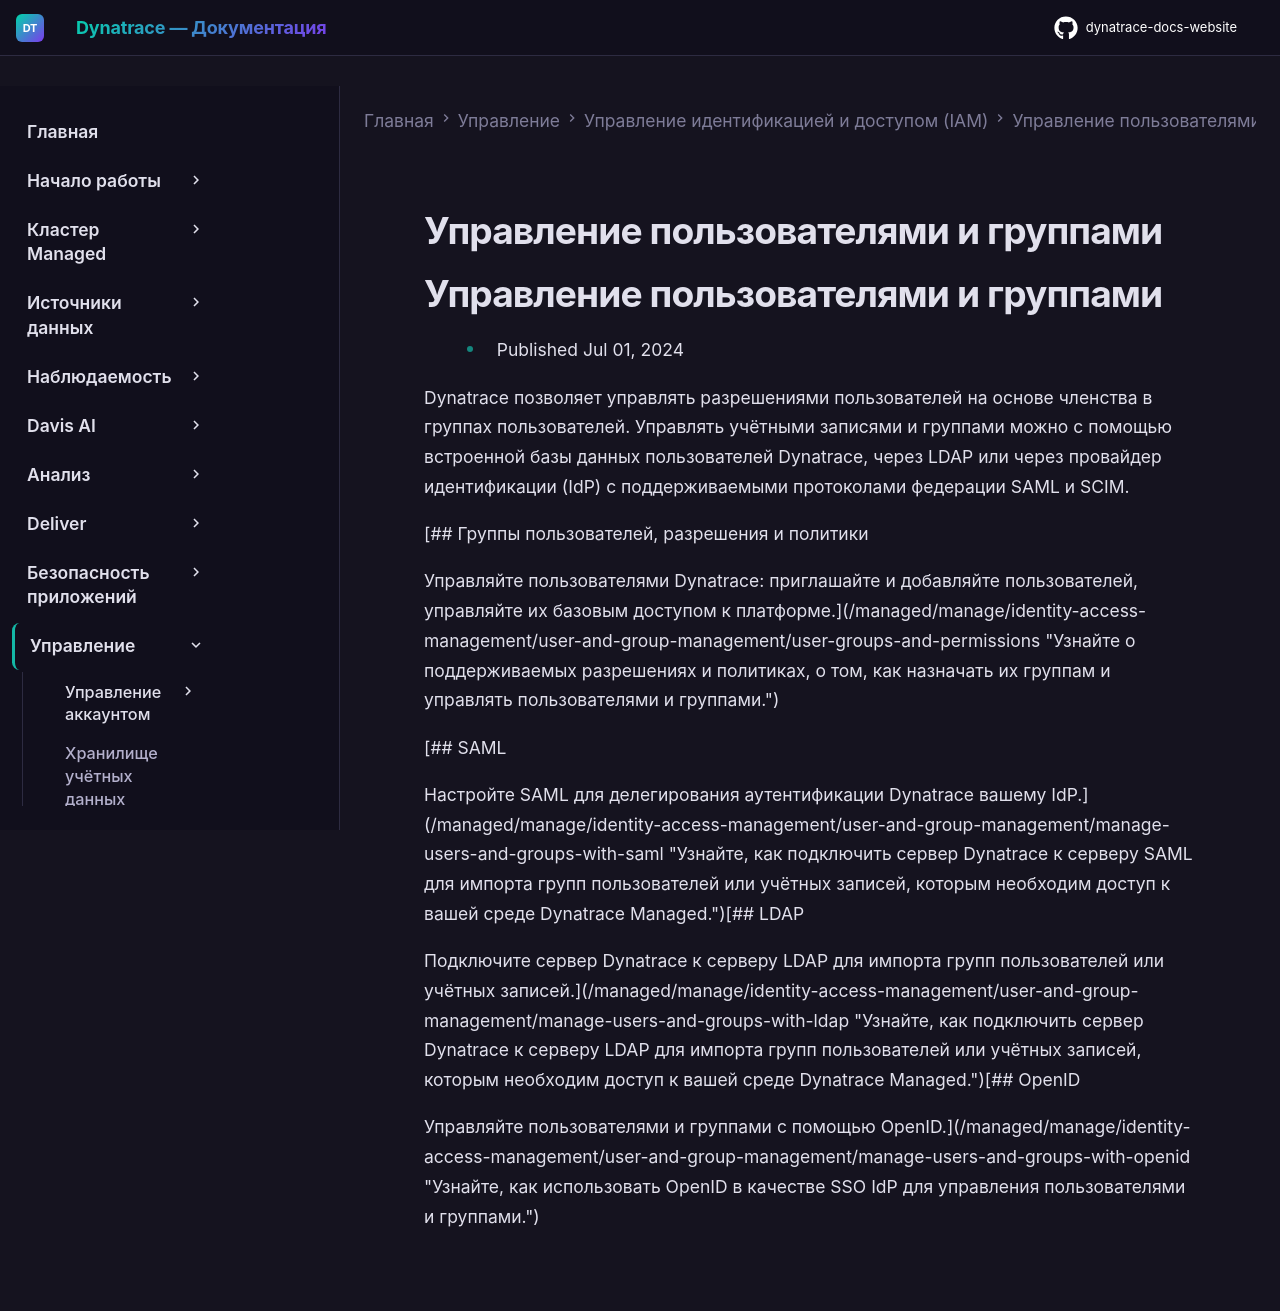

repository: Yerkebulan-Ardabayev/dynatrace-docs-website · page: managed-ru/manage/identity-access-management/user-and-group-management/index.html · generator: mkdocs

---
title: Управление пользователями и группами
source: https://docs.dynatrace.com/managed/manage/identity-access-management/user-and-group-management
scraped: 2026-05-12T11:06:30.402488
---

# Управление пользователями и группами

# Управление пользователями и группами

* Published Jul 01, 2024

Dynatrace позволяет управлять разрешениями пользователей на основе членства в группах пользователей. Управлять учётными записями и группами можно с помощью встроенной базы данных пользователей Dynatrace, через LDAP или через провайдер идентификации (IdP) с поддерживаемыми протоколами федерации SAML и SCIM.

[## Группы пользователей, разрешения и политики

Управляйте пользователями Dynatrace: приглашайте и добавляйте пользователей, управляйте их базовым доступом к платформе.](/managed/manage/identity-access-management/user-and-group-management/user-groups-and-permissions "Узнайте о поддерживаемых разрешениях и политиках, о том, как назначать их группам и управлять пользователями и группами.")

[## SAML

Настройте SAML для делегирования аутентификации Dynatrace вашему IdP.](/managed/manage/identity-access-management/user-and-group-management/manage-users-and-groups-with-saml "Узнайте, как подключить сервер Dynatrace к серверу SAML для импорта групп пользователей или учётных записей, которым необходим доступ к вашей среде Dynatrace Managed.")[## LDAP

Подключите сервер Dynatrace к серверу LDAP для импорта групп пользователей или учётных записей.](/managed/manage/identity-access-management/user-and-group-management/manage-users-and-groups-with-ldap "Узнайте, как подключить сервер Dynatrace к серверу LDAP для импорта групп пользователей или учётных записей, которым необходим доступ к вашей среде Dynatrace Managed.")[## OpenID

Управляйте пользователями и группами с помощью OpenID.](/managed/manage/identity-access-management/user-and-group-management/manage-users-and-groups-with-openid "Узнайте, как использовать OpenID в качестве SSO IdP для управления пользователями и группами.")
